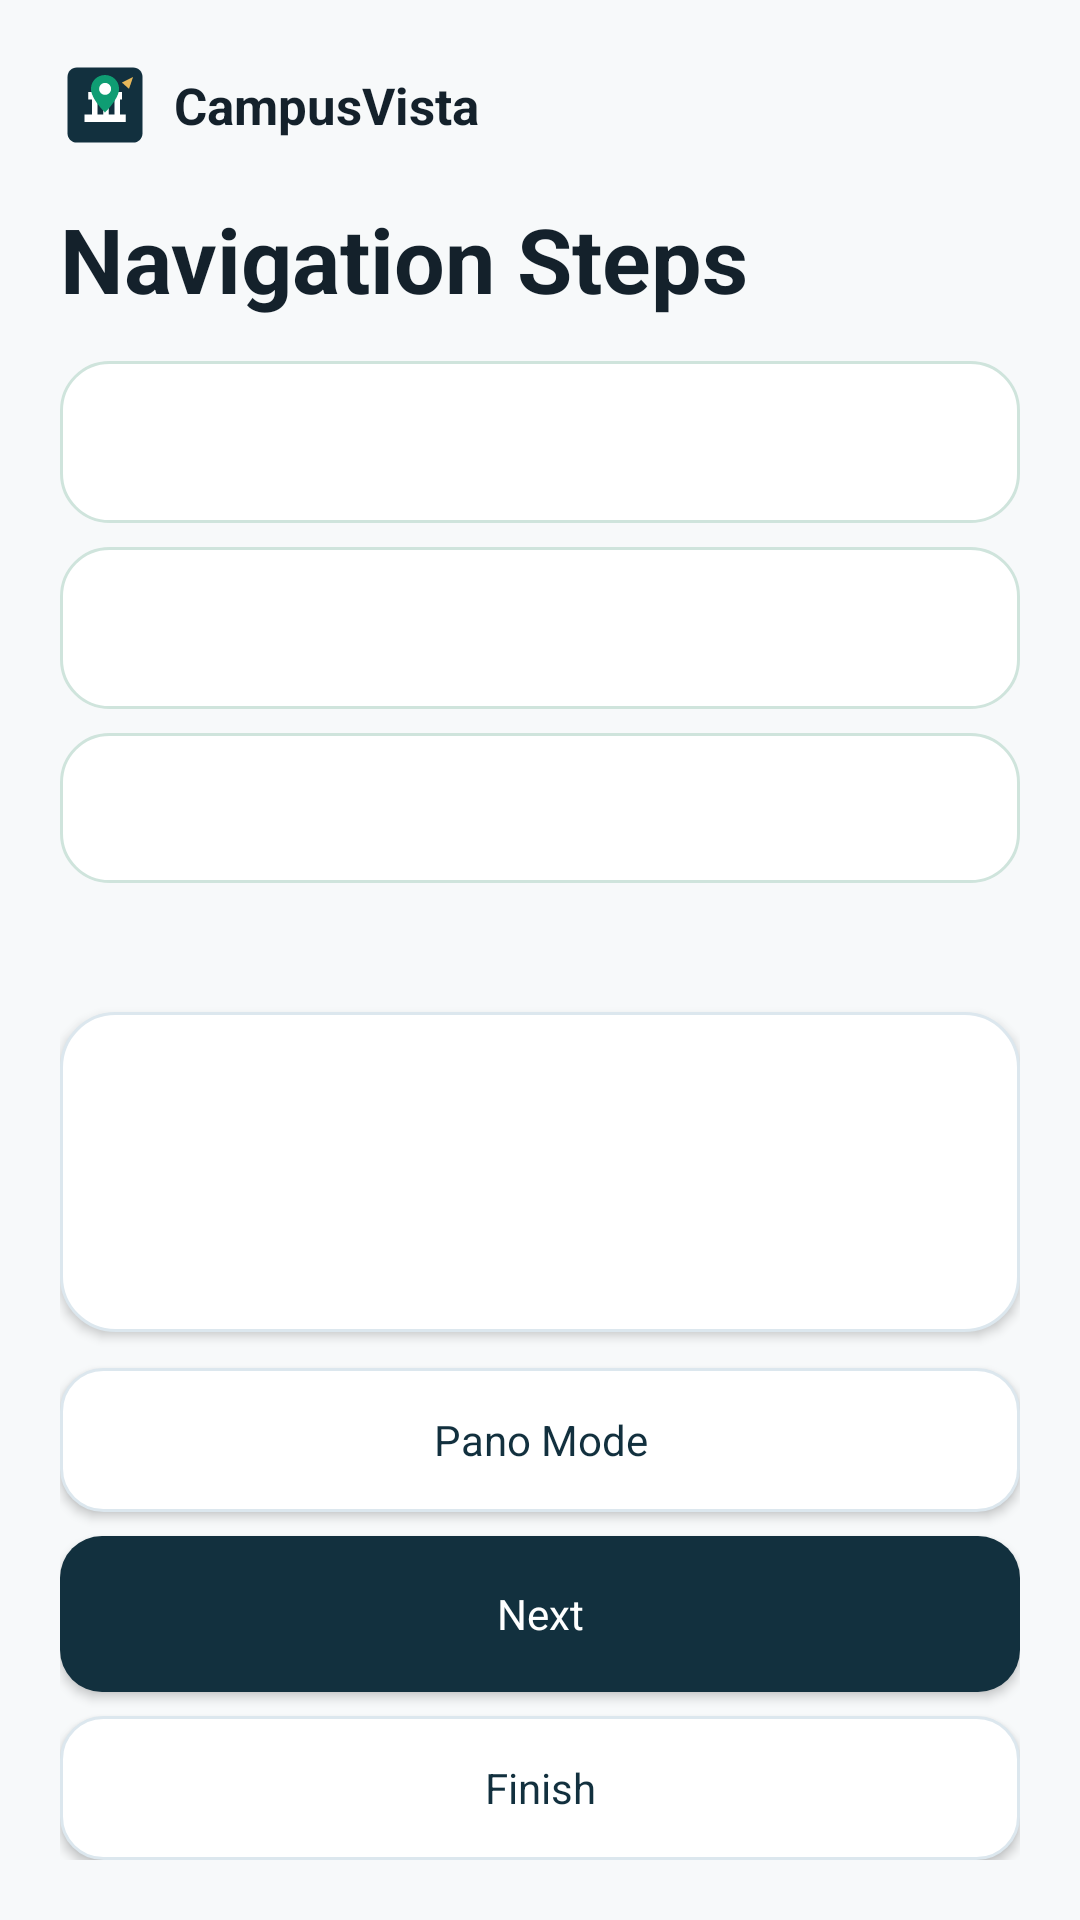

Android layout source for this screen:
<!-- AndroidManifest.xml: application theme Theme.CampusVista -->
<!-- res/layout/activity_outdoor_nav.xml -->
<?xml version="1.0" encoding="utf-8"?>
<LinearLayout xmlns:android="http://schemas.android.com/apk/res/android"
    android:layout_width="match_parent"
    android:layout_height="match_parent"
    android:animateLayoutChanges="true"
    android:background="@color/cv_surface"
    android:orientation="vertical"
    android:padding="20dp">

    <LinearLayout
        android:layout_width="wrap_content"
        android:layout_height="wrap_content"
        android:gravity="center_vertical"
        android:orientation="horizontal">

        <ImageView
            android:layout_width="30dp"
            android:layout_height="30dp"
            android:contentDescription="@string/app_name"
            android:src="@drawable/ic_launcher" />

        <TextView
            android:id="@+id/navBrandName"
            android:layout_width="wrap_content"
            android:layout_height="wrap_content"
            android:layout_marginStart="8dp"
            android:text="@string/app_name"
            android:textColor="@color/cv_ink"
            android:textSize="17sp"
            android:textStyle="bold" />
    </LinearLayout>

    <TextView
        android:id="@+id/navTitle"
        android:layout_width="match_parent"
        android:layout_height="wrap_content"
        android:layout_marginTop="16dp"
        android:text="Navigation Steps"
        android:textColor="@color/cv_ink"
        android:textSize="30sp"
        android:textStyle="bold" />

    <LinearLayout
        android:id="@+id/navMetricRow"
        android:layout_width="match_parent"
        android:layout_height="wrap_content"
        android:layout_marginTop="14dp"
        android:orientation="vertical">

        <TextView
            android:id="@+id/navStart"
            android:layout_width="match_parent"
            android:layout_height="wrap_content"
            android:background="@drawable/cv_metric_card"
            android:gravity="center_vertical"
            android:lineSpacingExtra="2dp"
            android:minHeight="54dp"
            android:padding="12dp"
            android:singleLine="false"
            android:textColor="@color/cv_ink"
            android:textSize="12sp" />

        <TextView
            android:id="@+id/navEnd"
            android:layout_width="match_parent"
            android:layout_height="wrap_content"
            android:layout_marginTop="8dp"
            android:background="@drawable/cv_metric_card"
            android:gravity="center_vertical"
            android:lineSpacingExtra="2dp"
            android:minHeight="54dp"
            android:padding="12dp"
            android:singleLine="false"
            android:textColor="@color/cv_ink"
            android:textSize="12sp" />

        <TextView
            android:id="@+id/navDistance"
            android:layout_width="match_parent"
            android:layout_height="wrap_content"
            android:layout_marginTop="8dp"
            android:background="@drawable/cv_metric_card"
            android:gravity="center_vertical"
            android:minHeight="50dp"
            android:padding="12dp"
            android:singleLine="false"
            android:textColor="@color/cv_ink"
            android:textSize="12sp" />
    </LinearLayout>

    <TextView
        android:id="@+id/navProgress"
        android:layout_width="match_parent"
        android:layout_height="wrap_content"
        android:layout_marginTop="14dp"
        android:textColor="@color/cv_green_dark"
        android:textSize="14sp"
        android:textStyle="bold" />

    <TextView
        android:id="@+id/navInstruction"
        android:layout_width="match_parent"
        android:layout_height="0dp"
        android:layout_marginTop="10dp"
        android:layout_weight="1"
        android:background="@drawable/cv_card"
        android:elevation="2dp"
        android:gravity="center"
        android:lineSpacingExtra="3dp"
        android:padding="22dp"
        android:textColor="@color/cv_ink"
        android:textSize="20sp"
        android:textStyle="bold" />

    <LinearLayout
        android:id="@+id/navPanoPanel"
        android:layout_width="match_parent"
        android:layout_height="0dp"
        android:layout_marginTop="10dp"
        android:layout_weight="1"
        android:background="@drawable/cv_card"
        android:elevation="2dp"
        android:orientation="vertical"
        android:padding="12dp"
        android:visibility="gone">

        <ImageView
            android:id="@+id/navPanoImage"
            android:layout_width="match_parent"
            android:layout_height="0dp"
            android:layout_weight="1"
            android:adjustViewBounds="true"
            android:background="@drawable/cv_map_panel"
            android:clipToOutline="true"
            android:contentDescription="Current panorama"
            android:scaleType="centerCrop" />

        <TextView
            android:id="@+id/navPanoCheckpointName"
            android:layout_width="match_parent"
            android:layout_height="wrap_content"
            android:layout_marginTop="10dp"
            android:textColor="@color/cv_ink"
            android:textSize="19sp"
            android:textStyle="bold" />

        <TextView
            android:id="@+id/navPanoInstruction"
            android:layout_width="match_parent"
            android:layout_height="wrap_content"
            android:layout_marginTop="6dp"
            android:textColor="@color/cv_muted"
            android:textSize="15sp" />

        <LinearLayout
            android:layout_width="match_parent"
            android:layout_height="48dp"
            android:layout_marginTop="10dp"
            android:orientation="horizontal">

            <Button
                android:id="@+id/navPanoPreviousButton"
                android:layout_width="0dp"
                android:layout_height="match_parent"
                android:layout_weight="1"
                android:background="@drawable/cv_button_secondary"
                android:text="Previous"
                android:textColor="@color/cv_navy" />

            <Button
                android:id="@+id/navPanoNextButton"
                android:layout_width="0dp"
                android:layout_height="match_parent"
                android:layout_marginStart="8dp"
                android:layout_weight="1"
                android:background="@drawable/cv_button_primary"
                android:elevation="2dp"
                android:text="Next"
                android:textColor="@color/cv_white" />
        </LinearLayout>

        <Button
            android:id="@+id/navBackToMapButton"
            android:layout_width="match_parent"
            android:layout_height="48dp"
            android:layout_marginTop="8dp"
            android:background="@drawable/cv_button_secondary"
            android:text="Steps"
            android:textColor="@color/cv_navy" />
    </LinearLayout>

    <Button
        android:id="@+id/navPanoButton"
        android:layout_width="match_parent"
        android:layout_height="wrap_content"
        android:layout_marginTop="12dp"
        android:background="@drawable/cv_button_secondary"
        android:minHeight="48dp"
        android:text="Pano Mode"
        android:textColor="@color/cv_navy" />

    <Button
        android:id="@+id/navNextButton"
        android:layout_width="match_parent"
        android:layout_height="wrap_content"
        android:layout_marginTop="8dp"
        android:background="@drawable/cv_button_primary"
        android:elevation="2dp"
        android:minHeight="52dp"
        android:text="Next"
        android:textColor="@color/cv_white" />

    <Button
        android:id="@+id/navCompleteButton"
        android:layout_width="match_parent"
        android:layout_height="wrap_content"
        android:layout_marginTop="8dp"
        android:background="@drawable/cv_button_secondary"
        android:minHeight="48dp"
        android:text="Finish"
        android:textColor="@color/cv_navy" />
</LinearLayout>
<!-- resources referenced by this layout -->
<resources>
  <color name="cv_green_dark">#087A5B</color>
  <color name="cv_ink">#14212B</color>
  <color name="cv_muted">#5F6F7A</color>
  <color name="cv_navy">#12303E</color>
  <color name="cv_surface">#F7F9FA</color>
  <color name="cv_white">#FFFFFF</color>
  <!-- drawable cv_button_primary (drawable) -->
  <shape xmlns:android="http://schemas.android.com/apk/res/android">
      <solid android:color="@color/cv_navy" />
      <corners android:radius="14dp" />
      <padding
          android:bottom="12dp"
          android:left="20dp"
          android:right="20dp"
          android:top="12dp" />
  </shape>
  <!-- drawable cv_button_secondary (drawable) -->
  <shape xmlns:android="http://schemas.android.com/apk/res/android">
      <solid android:color="@color/cv_white" />
      <stroke
          android:width="1dp"
          android:color="@color/cv_border" />
      <corners android:radius="14dp" />
      <padding
          android:bottom="12dp"
          android:left="20dp"
          android:right="20dp"
          android:top="12dp" />
  </shape>
  <!-- drawable cv_card (drawable) -->
  <shape xmlns:android="http://schemas.android.com/apk/res/android">
      <solid android:color="@color/cv_white" />
      <stroke
          android:width="1dp"
          android:color="@color/cv_border" />
      <corners android:radius="18dp" />
  </shape>
  <!-- drawable cv_map_panel (drawable) -->
  <shape xmlns:android="http://schemas.android.com/apk/res/android">
      <solid android:color="#EEF3F5" />
      <stroke
          android:width="1dp"
          android:color="@color/cv_border" />
      <corners android:radius="18dp" />
  </shape>
  <!-- drawable cv_metric_card (drawable) -->
  <shape xmlns:android="http://schemas.android.com/apk/res/android">
      <solid android:color="@color/cv_white" />
      <stroke
          android:width="1dp"
          android:color="#CFE4DC" />
      <corners android:radius="16dp" />
      <padding
          android:bottom="12dp"
          android:left="14dp"
          android:right="14dp"
          android:top="12dp" />
  </shape>
  <string name="app_name">CampusVista</string>
  <style name="Theme.CampusVista" parent="@android:style/Theme.Material.Light.NoActionBar">
          <item name="android:fontFamily">sans-serif</item>
          <item name="android:windowActionModeOverlay">true</item>
          <item name="android:windowBackground">@color/cv_surface</item>
          <item name="android:colorAccent">@color/cv_blue</item>
          <item name="android:navigationBarColor">@color/cv_white</item>
          <item name="android:statusBarColor">@color/cv_navy</item>
          <item name="android:buttonStyle">@style/Widget.CampusVista.Button</item>
          <item name="android:windowLightNavigationBar">true</item>
          <item name="android:windowAnimationStyle">@style/CampusVistaActivityAnimation</item>
      </style>
  <color name="cv_border">#DCE7EE</color>
  <color name="cv_green">#0F9D73</color>
  <color name="cv_blue">#1A73E8</color>
  <style name="Widget.CampusVista.Button" parent="@android:style/Widget.Material.Button">
          <item name="android:textAllCaps">false</item>
          <item name="android:fontFamily">sans-serif</item>
          <item name="android:singleLine">false</item>
          <item name="android:maxLines">3</item>
          <item name="android:includeFontPadding">true</item>
      </style>
  <style name="CampusVistaActivityAnimation">
          <item name="android:activityOpenEnterAnimation">@anim/cv_activity_enter</item>
          <item name="android:activityOpenExitAnimation">@anim/cv_activity_exit</item>
          <item name="android:activityCloseEnterAnimation">@anim/cv_activity_pop_enter</item>
          <item name="android:activityCloseExitAnimation">@anim/cv_activity_pop_exit</item>
      </style>
</resources>
